The GitHub repository Anshu-17/EF_VisTransfom contains a labelled image folder "Traintest3way" with 3 categories: edema, fracture, healthy. Examples follow, each with its label.

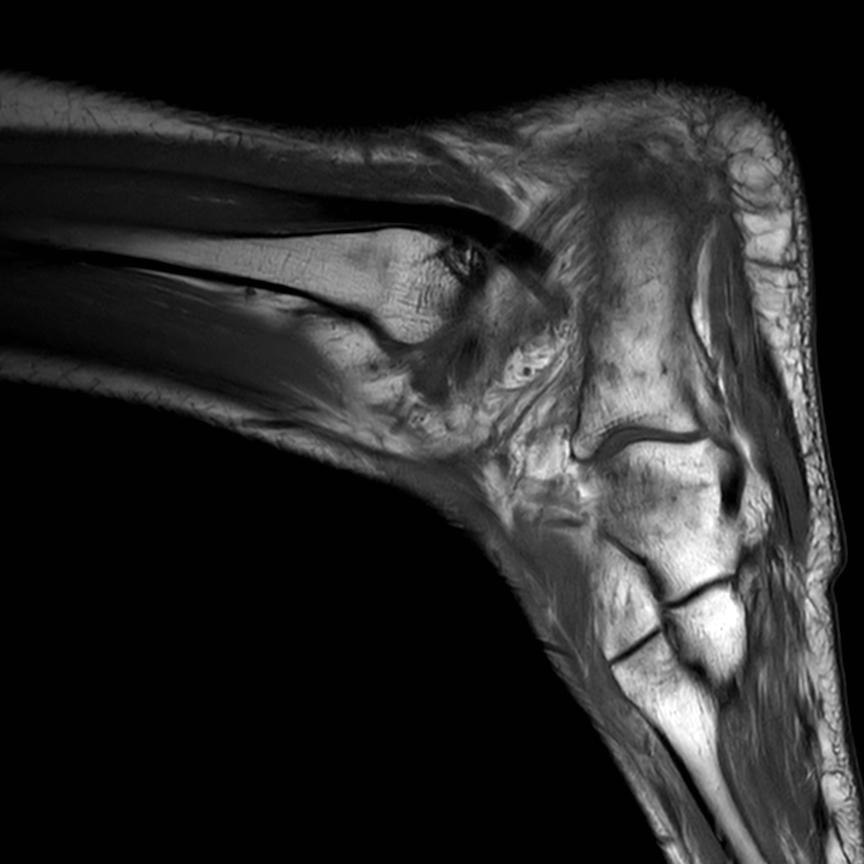
Label: healthy

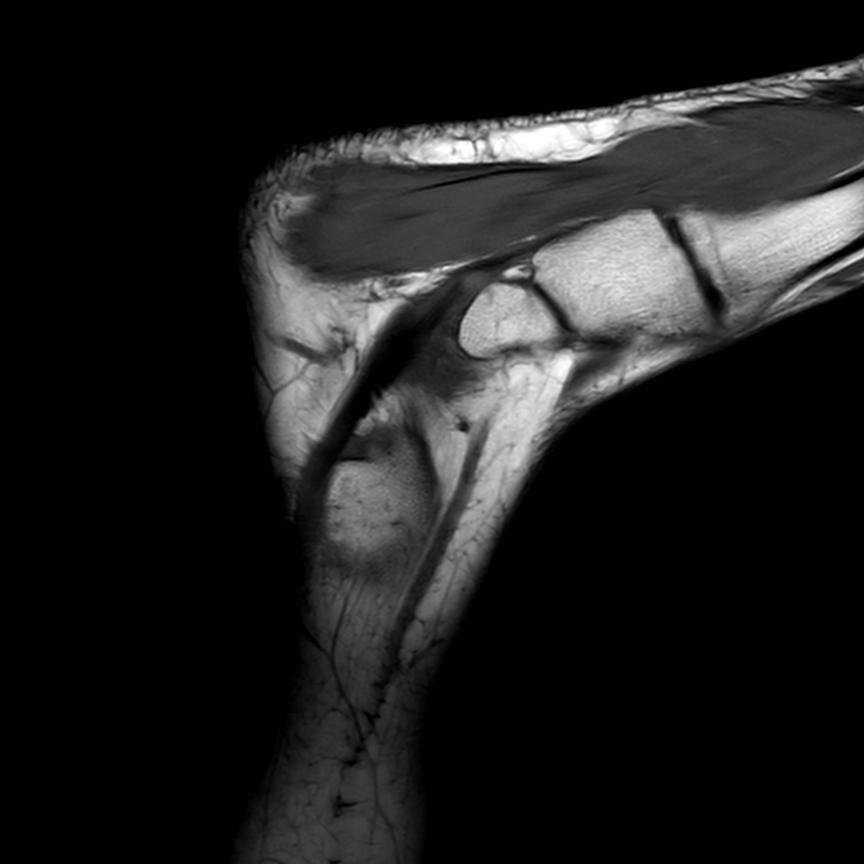
Label: healthy

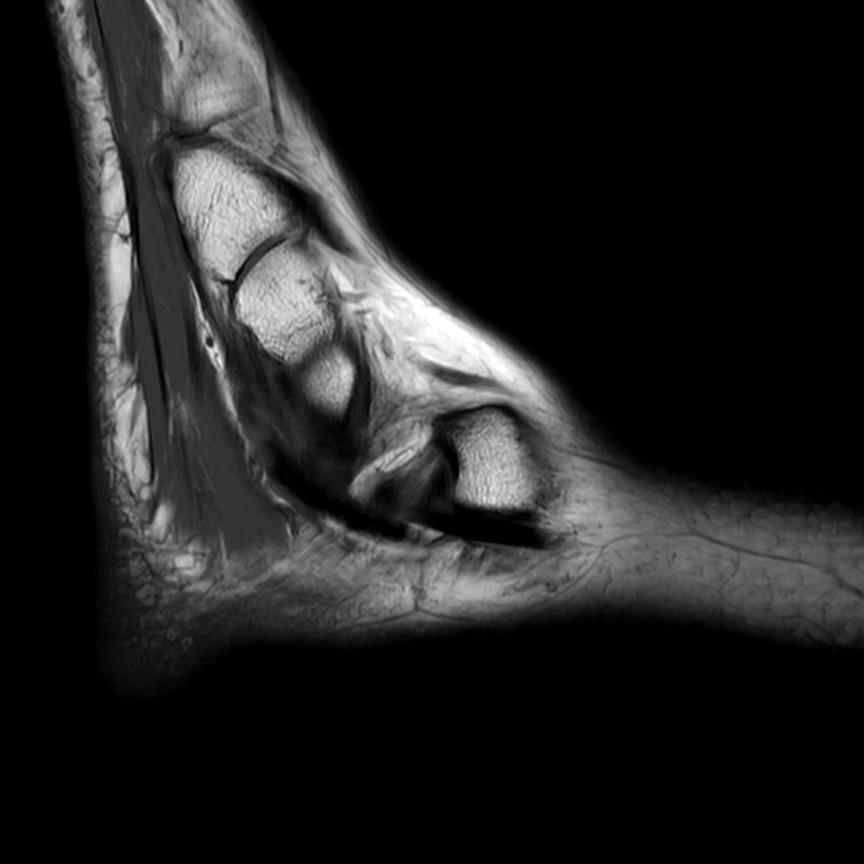
Label: healthy

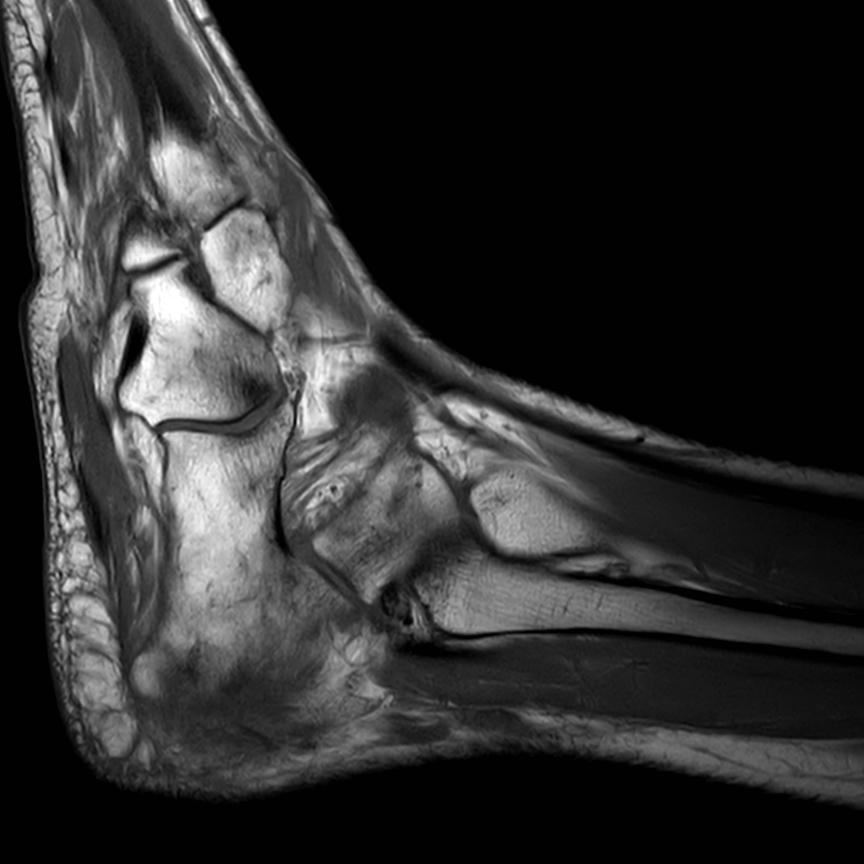
Label: edema

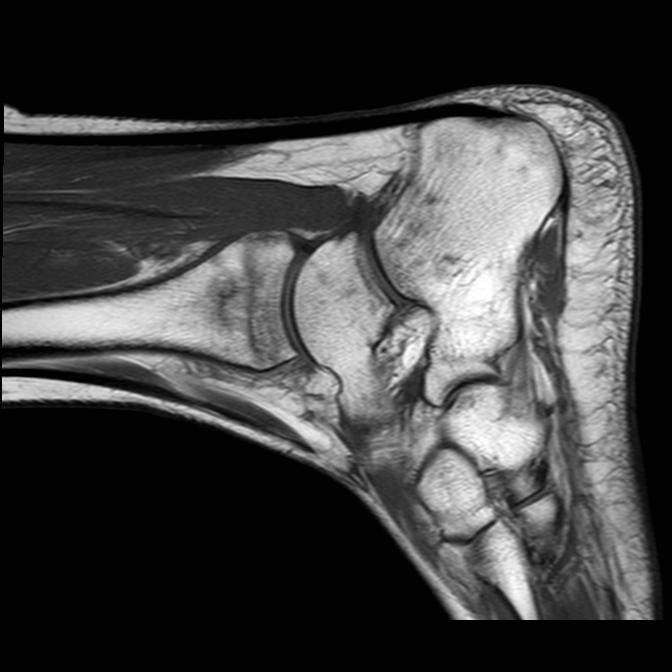
Label: fracture

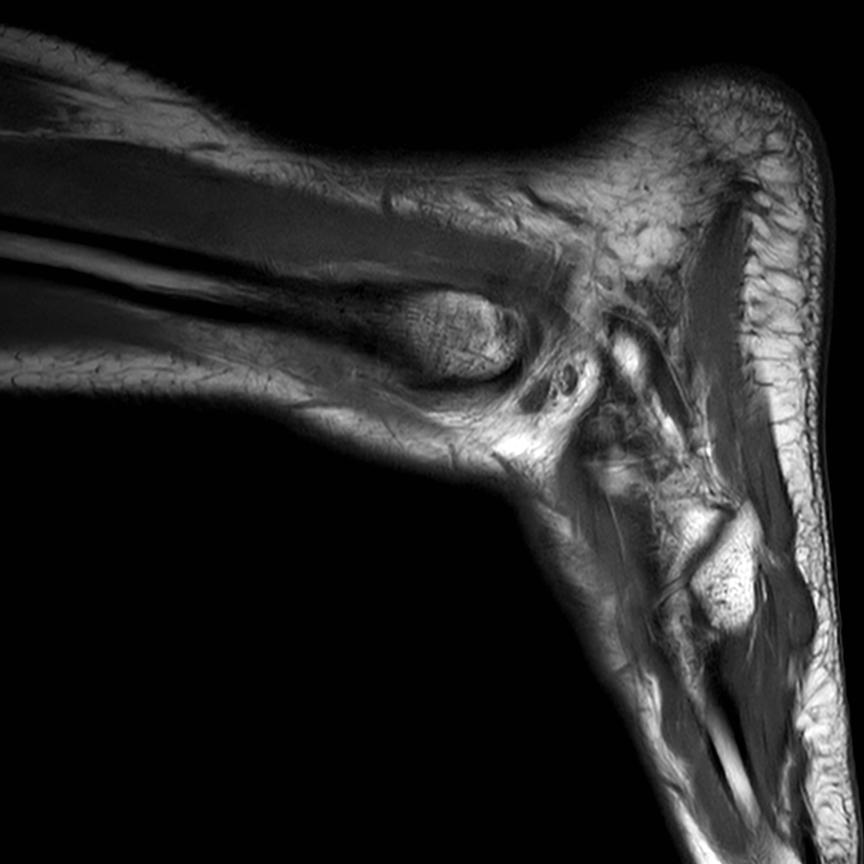
Label: edema
